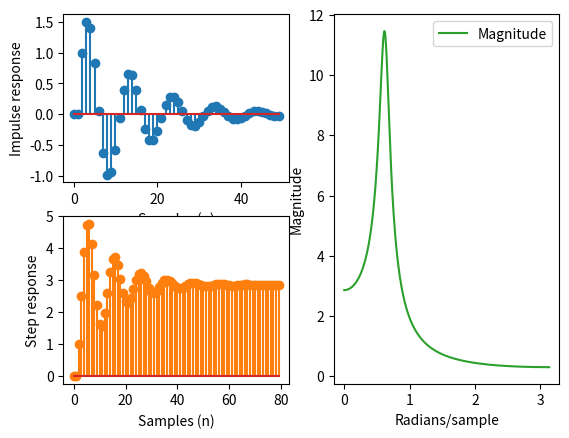
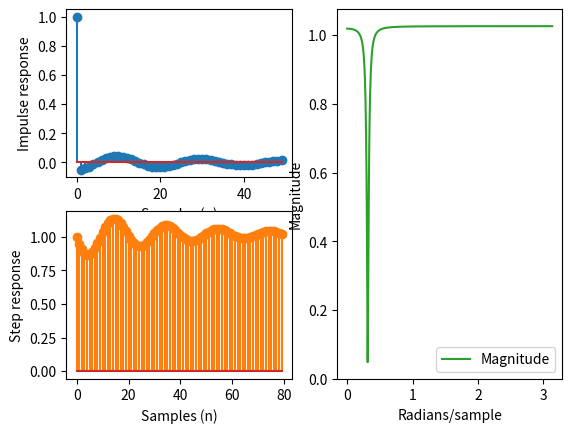

Python code for these plots, in order:
from scipy import signal 
import numpy as np
import matplotlib.pyplot as plt
import matplotlib.gridspec as gridspec

# De a en b's van de beide gegeven vergelijkingen. 
vgl1 = ([1.0], [1.0, -1.5, 0.85])
vgl2 = ([1.0, -1.90210, 1.0], [1.0, -1.85230, 0.94833])

def PlotImpStepAmp(vgl):
    """
        Functie die in één keer de impulsresponsie, stepresponsie en het amplitudespectrum van de meegegeven vergelijking
        bepaalt en plot. Deze functie maakt gebruik van de scipy.signal package, voor verdere documentatie van de specifieke
        functies, kijk op "https://docs.scipy.org/doc/scipy/reference/signal.html"
        
        :returns: None
    """
    
    # Maakt een systeem aan in de vorm van een discrete TransferFunctie (dit is een interne class van scipy.signal)
    system = signal.TransferFunction(vgl[0], vgl[1], dt=1)
    
    # Bepaalt de (discrete) impulsrespons van het systeem, 50 samplepunten weergegeven voor een nette plot (trial-and-error).
    t_imp, y_imp = signal.dimpulse(system, n=50)
    
    # Bepaalt de (discrete) staprespons van het systeem, 80 samplepunten weergegeven voor een nette plot (trial-and-error).
    t_step, y_step = signal.dstep(system, n=80)
    
    # Bepaalt de (discrete) frequentierespontie van het systeem, welke later wordt omgezet naar de amplituderesponsie.
    w, H = signal.freqz(vgl[0], vgl[1])

    # Speciale class van de matplotlib module waarmee figuren makkelijker onderverdeeld kunnen worden in bijzondere subplots.
    gs = gridspec.GridSpec(2, 2)

    plt.figure(f"{vgl}")
    ax = plt.subplot(gs[0, 0])
    plt.stem(t_imp, y_imp[0], 'C0')

    plt.xlabel('Samples (n)')
    plt.ylabel('Impulse response')

    ax = plt.subplot(gs[1, 0])
    plt.stem(t_step, y_step[0], 'C1')

    plt.xlabel('Samples (n)')
    plt.ylabel('Step response')

    ax = plt.subplot(gs[:, 1])
    plt.plot(w, abs(H), 'C2', label='Magnitude')

    plt.legend()
    plt.xlabel('Radians/sample')
    plt.ylabel('Magnitude')
    
    return

if __name__ == "__main__":
    PlotImpStepAmp(vgl1)
    PlotImpStepAmp(vgl2)
    
    plt.show()

